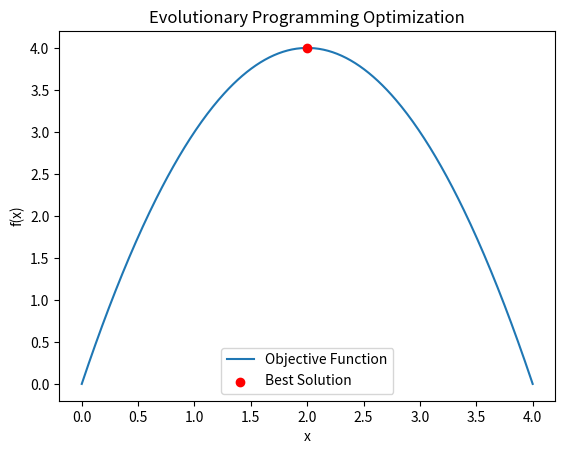

The script that saved this image:
import numpy as np
import matplotlib.pyplot as plt

# Define the objective function
def objective_function(x):
    return -x**2 + 4*x

# Define the mutation operation
def mutate(x, sigma):
    return x + np.random.normal(0, sigma, size=x.shape)

# Evolutionary Programming algorithm
def evolutionary_programming(objective_function, bounds, population_size, generations, sigma):
    population = np.random.uniform(bounds[0], bounds[1], population_size)
    fitness = np.array([objective_function(ind) for ind in population])
    
    for gen in range(generations):
        new_population = mutate(population, sigma)
        new_fitness = np.array([objective_function(ind) for ind in new_population])
        
        combined_population = np.concatenate((population, new_population))
        combined_fitness = np.concatenate((fitness, new_fitness))
        
        selected_indices = np.argsort(combined_fitness)[-population_size:]
        population = combined_population[selected_indices]
        fitness = combined_fitness[selected_indices]
        
        print(f"Generation {gen + 1}: Best fitness = {np.max(fitness)}")
    
    best_index = np.argmax(fitness)
    return population[best_index], fitness[best_index]

# Parameters
bounds = [0, 4]
population_size = 20
generations = 50
sigma = 0.1

# Run Evolutionary Programming
best_solution, best_fitness = evolutionary_programming(objective_function, bounds, population_size, generations, sigma)
print(f"Best solution: x = {best_solution}, f(x) = {best_fitness}")

# Plotting the results
x_vals = np.linspace(bounds[0], bounds[1], 400)
y_vals = objective_function(x_vals)
plt.plot(x_vals, y_vals, label='Objective Function')
plt.scatter(best_solution, best_fitness, color='red', label='Best Solution', zorder=5)
plt.title("Evolutionary Programming Optimization")
plt.xlabel("x")
plt.ylabel("f(x)")
plt.legend()
plt.show()
